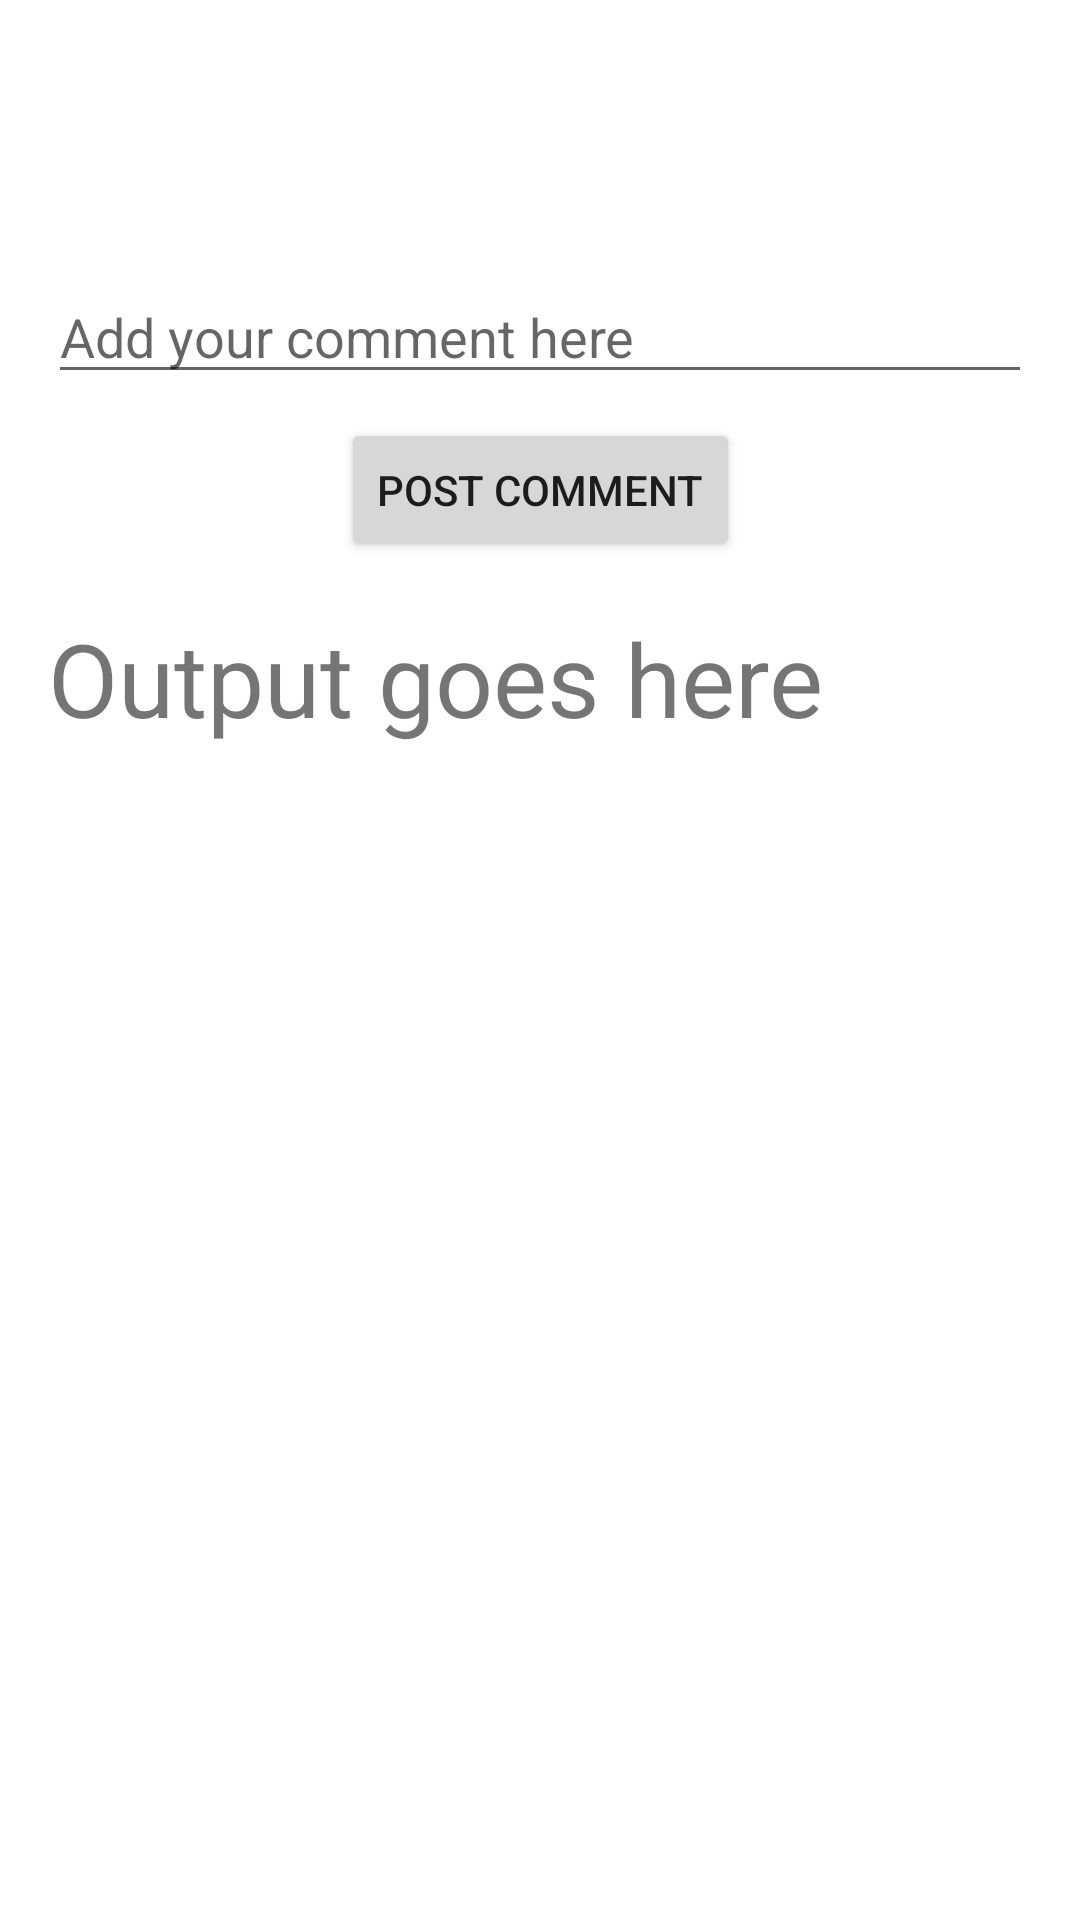

The Android layout XML behind this screen, and the referenced resources:
<!-- AndroidManifest.xml: application theme Theme.CamDetector -->
<!-- res/layout/activity_text_helper.xml -->
<?xml version="1.0" encoding="utf-8"?>
<androidx.constraintlayout.widget.ConstraintLayout xmlns:android="http://schemas.android.com/apk/res/android"
    xmlns:app="http://schemas.android.com/apk/res-auto"
    xmlns:tools="http://schemas.android.com/tools"
    android:id="@+id/main"
    android:layout_width="match_parent"
    android:layout_height="match_parent"
    tools:context=".helpers.TextHelperActivity">

    <androidx.constraintlayout.widget.ConstraintLayout
        android:layout_width="match_parent"
        android:layout_height="match_parent">

        <EditText
            android:id="@+id/editTextComment"
            android:layout_width="0dp"
            android:layout_height="wrap_content"
            android:layout_marginStart="16dp"
            android:layout_marginTop="90dp"
            android:layout_marginEnd="16dp"
            android:ems="10"
            android:hint="Add your comment here"
            android:inputType="text"
            app:layout_constraintEnd_toEndOf="parent"
            app:layout_constraintStart_toStartOf="parent"
            app:layout_constraintTop_toTopOf="parent" />

        <Button
            android:id="@+id/buttonPostComment"
            android:layout_width="wrap_content"
            android:layout_height="wrap_content"
            android:layout_marginTop="8dp"
            android:text="Post Comment"
            android:onClick="onPostComment"
            app:layout_constraintEnd_toEndOf="parent"
            app:layout_constraintStart_toStartOf="parent"
            app:layout_constraintTop_toBottomOf="@+id/editTextComment" />

        <TextView
            android:id="@+id/textViewOutputSpam"
            android:layout_width="0dp"
            android:layout_height="wrap_content"
            android:layout_marginStart="16dp"
            android:layout_marginTop="16dp"
            android:layout_marginEnd="16dp"
            android:text="Output goes here"
            android:textSize="34sp"
            app:layout_constraintEnd_toEndOf="parent"
            app:layout_constraintStart_toStartOf="parent"
            app:layout_constraintTop_toBottomOf="@+id/buttonPostComment" />
    </androidx.constraintlayout.widget.ConstraintLayout>
</androidx.constraintlayout.widget.ConstraintLayout>
<!-- resources referenced by this layout -->
<resources>
  <style name="Theme.CamDetector" parent="Theme.MaterialComponents.DayNight.DarkActionBar">
          
          <item name="colorPrimary">@color/purple_500</item>
          <item name="colorPrimaryVariant">@color/purple_700</item>
          <item name="colorOnPrimary">@color/white</item>
          
          <item name="colorSecondary">@color/teal_200</item>
          <item name="colorSecondaryVariant">@color/teal_700</item>
          <item name="colorOnSecondary">@color/black</item>
          
          <item name="android:statusBarColor" tools:targetApi="l">?attr/colorPrimaryVariant</item>
          
      </style>
  <!-- not gathered from this repository: default colours our renderer supplied (Android Studio template values) -->
  <color name="purple_500">#FF6200EE</color>
  <color name="purple_700">#FF3700B3</color>
  <color name="teal_200">#FF03DAC5</color>
  <color name="teal_700">#FF018786</color>
  <color name="black">#FF000000</color>
  <color name="white">#FFFFFFFF</color>
</resources>
